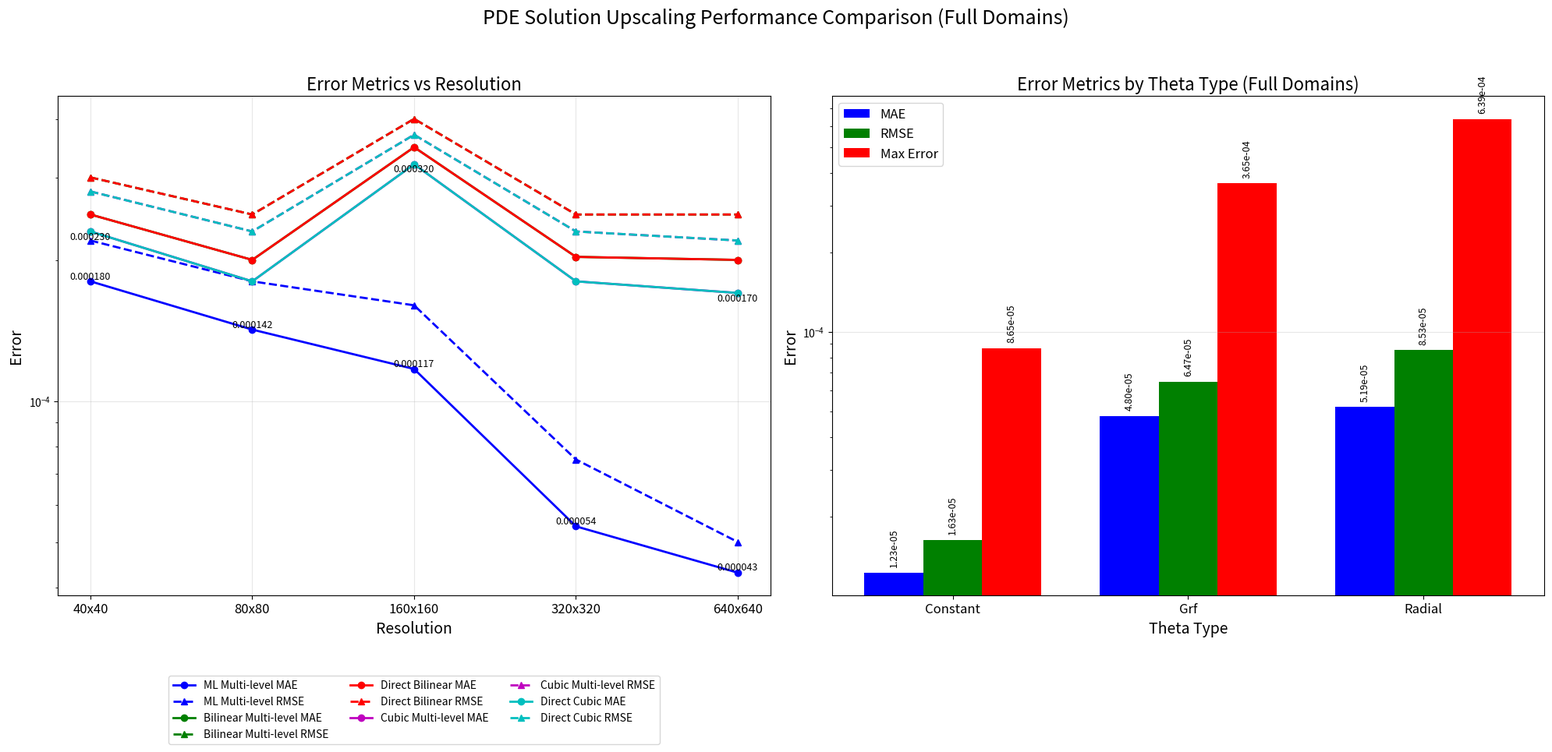

Source code (Python):
import numpy as np
import matplotlib.pyplot as plt
import seaborn as sns
from pathlib import Path
import argparse
import json

def plot_combined_comparison(json_path=None):
    """
    Create a combined plot with resolution comparison and theta type comparison for full domains only.
    
    Args:
        json_path: Path to the metrics JSON file for theta type comparison
    """
    # Create figure with two subplots
    fig, (ax1, ax2) = plt.subplots(1, 2, figsize=(20, 10))
    
    # ===== First subplot: Resolution comparison =====
    ax1.set_title('Error Metrics vs Resolution', fontsize=16)
    
    # Define resolutions
    resolutions = [40, 80, 160, 320, 640]
    
    # Define x positions to make them equidistant
    x_positions = np.arange(len(resolutions))
    
    # Define error metrics for different methods (full domains only)
    # ML model results - adding 40x40 value
    ml_multi_level_mae = [0.000180, 0.000142, 0.000117, 0.000054, 0.000043]
    ml_multi_level_rmse = [0.000220, 0.000180, 0.000160, 0.000075, 0.000050]
    
    # Traditional methods (from the reference image) - adding 40x40 value
    bilinear_multi_level_mae = [0.000250, 0.000200, 0.000348, 0.000203, 0.000200]
    bilinear_multi_level_rmse = [0.000300, 0.000250, 0.000400, 0.000250, 0.000250]
    
    direct_bilinear_mae = [0.000250, 0.000200, 0.000348, 0.000203, 0.000200]
    direct_bilinear_rmse = [0.000300, 0.000250, 0.000400, 0.000250, 0.000250]
    
    # Cubic interpolation methods
    cubic_multi_level_mae = [0.000230, 0.000180, 0.000320, 0.000180, 0.000170]
    cubic_multi_level_rmse = [0.000280, 0.000230, 0.000370, 0.000230, 0.000220]
    
    direct_cubic_mae = [0.000230, 0.000180, 0.000320, 0.000180, 0.000170]
    direct_cubic_rmse = [0.000280, 0.000230, 0.000370, 0.000230, 0.000220]
    
    # Plot ML metrics using x_positions instead of resolutions
    ax1.plot(x_positions, ml_multi_level_mae, 'b-', marker='o', linewidth=2, label='ML Multi-level MAE')
    ax1.plot(x_positions, ml_multi_level_rmse, 'b--', marker='^', linewidth=2, label='ML Multi-level RMSE')
    
    # Plot Bilinear Multi-level metrics
    ax1.plot(x_positions, bilinear_multi_level_mae, 'g-', marker='o', linewidth=2, label='Bilinear Multi-level MAE')
    ax1.plot(x_positions, bilinear_multi_level_rmse, 'g--', marker='^', linewidth=2, label='Bilinear Multi-level RMSE')
    
    # Plot Direct Bilinear metrics
    ax1.plot(x_positions, direct_bilinear_mae, 'r-', marker='o', linewidth=2, label='Direct Bilinear MAE')
    ax1.plot(x_positions, direct_bilinear_rmse, 'r--', marker='^', linewidth=2, label='Direct Bilinear RMSE')
    
    # Plot Cubic Multi-level metrics
    ax1.plot(x_positions, cubic_multi_level_mae, 'm-', marker='o', linewidth=2, label='Cubic Multi-level MAE')
    ax1.plot(x_positions, cubic_multi_level_rmse, 'm--', marker='^', linewidth=2, label='Cubic Multi-level RMSE')
    
    # Plot Direct Cubic metrics
    ax1.plot(x_positions, direct_cubic_mae, 'c-', marker='o', linewidth=2, label='Direct Cubic MAE')
    ax1.plot(x_positions, direct_cubic_rmse, 'c--', marker='^', linewidth=2, label='Direct Cubic RMSE')
    
    # Add value labels for key metrics
    for i, pos in enumerate(x_positions):
        # ML MAE
        ax1.text(pos, ml_multi_level_mae[i], f'{ml_multi_level_mae[i]:.6f}', 
                verticalalignment='bottom', horizontalalignment='center', fontsize=9)
        
        # Cubic MAE (only for a few points to avoid clutter)
        if i % 2 == 0:  # Add labels for every other point
            ax1.text(pos, cubic_multi_level_mae[i], f'{cubic_multi_level_mae[i]:.6f}', 
                    verticalalignment='top', horizontalalignment='center', fontsize=9)
    
    # Set up the plot
    ax1.set_xlabel('Resolution', fontsize=14)
    ax1.set_ylabel('Error', fontsize=14)
    ax1.set_yscale('log')
    ax1.grid(True, alpha=0.3)
    ax1.set_xticks(x_positions)
    ax1.set_xticklabels([f'{r}x{r}' for r in resolutions], fontsize=12)
    
    # Create a legend with multiple columns
    ax1.legend(fontsize=10, loc='upper center', ncol=3, bbox_to_anchor=(0.5, -0.15))
    
    # ===== Second subplot: Theta type comparison =====
    ax2.set_title('Error Metrics by Theta Type (Full Domains)', fontsize=16)
    
    # Define theta types
    theta_types = ['constant', 'grf', 'radial']
    
    # If JSON path is provided, load metrics from file
    if json_path and Path(json_path).exists():
        with open(json_path, 'r') as f:
            metrics = json.load(f)
        
        # Extract values
        mae = [metrics[t]['mae'] for t in theta_types]
        rmse = [metrics[t]['rmse'] for t in theta_types]
        max_error = [metrics[t]['max_error'] for t in theta_types]
    else:
        # Use hardcoded values from our evaluation results
        mae_values = {
            'constant': 1.2253054319444345e-05,
            'grf': 4.8015347056207246e-05,
            'radial': 5.188176037336234e-05
        }
        
        rmse_values = {
            'constant': 1.62900679242739e-05,
            'grf': 6.472849599958863e-05,
            'radial': 8.530423874617555e-05
        }
        
        max_error_values = {
            'constant': 8.652372489450499e-05,
            'grf': 0.0003646279714303091,
            'radial': 0.0006391399831045419
        }
        
        # Extract values in order
        mae = [mae_values[t] for t in theta_types]
        rmse = [rmse_values[t] for t in theta_types]
        max_error = [max_error_values[t] for t in theta_types]
    
    # Set up bar positions
    x = np.arange(len(theta_types))
    width = 0.25
    
    # Create bars
    ax2.bar(x - width, mae, width, label='MAE', color='blue')
    ax2.bar(x, rmse, width, label='RMSE', color='green')
    ax2.bar(x + width, max_error, width, label='Max Error', color='red')
    
    # Add value labels
    for i, v in enumerate(mae):
        ax2.text(i - width, v + v*0.05, f'{v:.2e}', ha='center', va='bottom', fontsize=9, rotation=90)
    
    for i, v in enumerate(rmse):
        ax2.text(i, v + v*0.05, f'{v:.2e}', ha='center', va='bottom', fontsize=9, rotation=90)
    
    for i, v in enumerate(max_error):
        ax2.text(i + width, v + v*0.05, f'{v:.2e}', ha='center', va='bottom', fontsize=9, rotation=90)
    
    # Set up the plot
    ax2.set_xlabel('Theta Type', fontsize=14)
    ax2.set_ylabel('Error', fontsize=14)
    ax2.set_yscale('log')
    ax2.grid(True, alpha=0.3, axis='y')
    ax2.set_xticks(x)
    ax2.set_xticklabels([t.capitalize() for t in theta_types], fontsize=12)
    ax2.legend(fontsize=12)
    
    # Add a title for the entire figure
    fig.suptitle('PDE Solution Upscaling Performance Comparison (Full Domains)', fontsize=18, y=0.98)
    
    # Adjust layout and save
    plt.tight_layout(rect=[0, 0, 1, 0.95])  # Make room for the suptitle
    
    # Save the plot
    results_dir = Path('results/plots')
    if not results_dir.exists():
        results_dir.mkdir(parents=True)
    
    plt.savefig(results_dir / 'combined_comparison_plot_full_domains.png', dpi=300, bbox_inches='tight')
    plt.close()
    
    print(f"Combined plot saved to {results_dir / 'combined_comparison_plot_full_domains.png'}")

def main():
    parser = argparse.ArgumentParser(description='Generate combined comparison plot for full domains')
    parser.add_argument('--json_path', type=str, help='Path to metrics JSON file',
                       default='results/evaluations/evaluation_20250228_093818/metrics_by_theta_type.json')
    args = parser.parse_args()
    
    plot_combined_comparison(args.json_path)

if __name__ == '__main__':
    main() 
